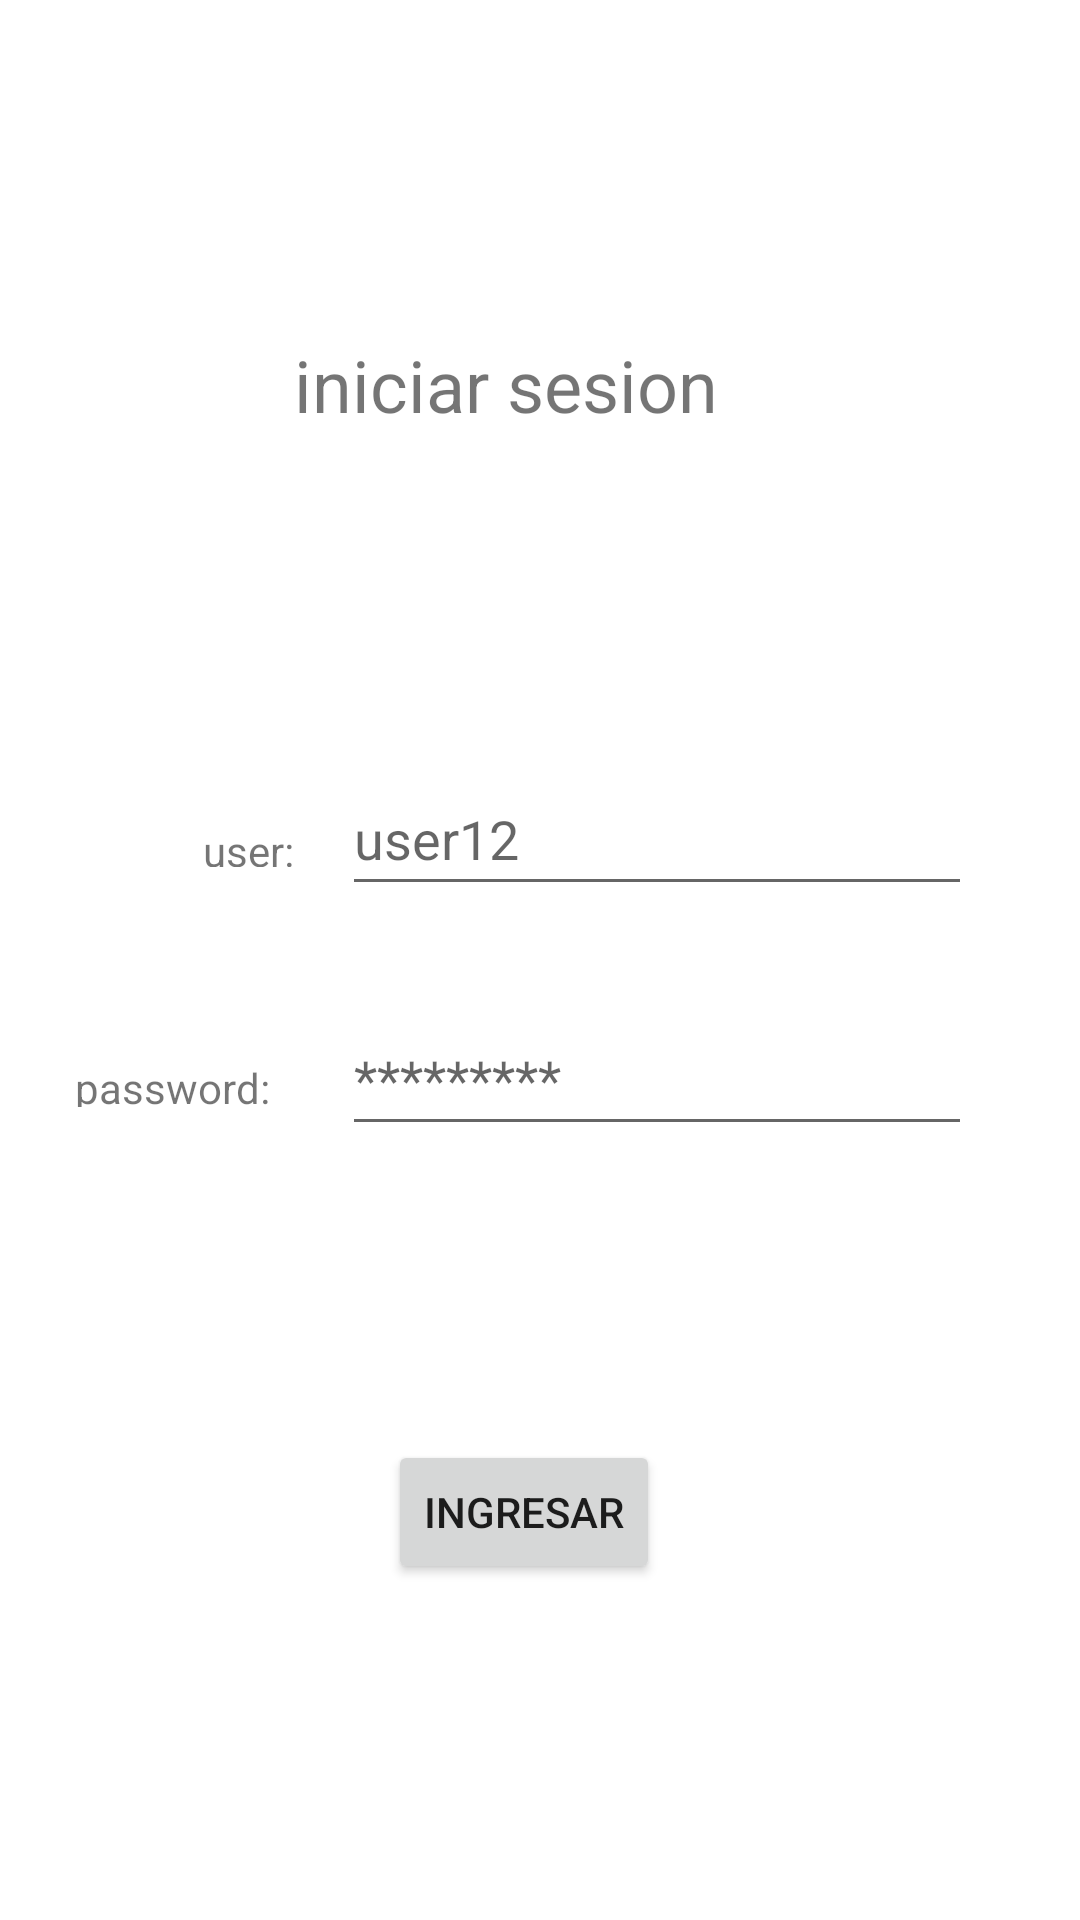

The Android layout XML behind this screen, and the referenced resources:
<!-- AndroidManifest.xml: application theme Theme.Fututel -->
<!-- res/layout/activity_main.xml -->
<?xml version="1.0" encoding="utf-8"?>
<androidx.constraintlayout.widget.ConstraintLayout xmlns:android="http://schemas.android.com/apk/res/android"
    xmlns:app="http://schemas.android.com/apk/res-auto"
    xmlns:tools="http://schemas.android.com/tools"
    android:layout_width="match_parent"
    android:layout_height="match_parent"
    android:orientation="vertical"
    tools:context=".MainActivity">

    <TextView
        android:id="@+id/textView"
        android:layout_width="0dp"
        android:layout_height="15dp"
        android:layout_marginTop="128dp"
        android:layout_marginEnd="16dp"
        android:text="@string/textuser"
        app:layout_constraintEnd_toStartOf="@+id/user"
        app:layout_constraintTop_toBottomOf="@+id/textView3" />

    <TextView
        android:id="@+id/textView2"
        android:layout_width="73dp"
        android:layout_height="16dp"
        android:layout_marginTop="64dp"
        android:layout_marginEnd="16dp"
        android:text="@string/textpass"
        app:layout_constraintEnd_toStartOf="@+id/Password"
        app:layout_constraintTop_toBottomOf="@+id/textView" />

    <EditText
        android:id="@+id/user"
        android:layout_width="wrap_content"
        android:layout_height="wrap_content"
        android:layout_marginTop="108dp"
        android:layout_marginEnd="36dp"
        android:ems="10"
        android:hint="@string/user"
        android:inputType="textPersonName"
        android:minHeight="48dp"
        app:layout_constraintEnd_toEndOf="parent"
        app:layout_constraintTop_toBottomOf="@+id/textView3" />

    <EditText
        android:id="@+id/Password"
        android:layout_width="wrap_content"
        android:layout_height="wrap_content"
        android:layout_marginTop="32dp"
        android:layout_marginEnd="36dp"
        android:ems="10"
        android:hint="@string/pass"
        android:inputType="textPassword"
        android:minHeight="48dp"
        app:layout_constraintEnd_toEndOf="parent"
        app:layout_constraintTop_toBottomOf="@+id/user" />

    <TextView
        android:id="@+id/textView3"
        android:layout_width="158dp"
        android:layout_height="34dp"
        android:layout_marginTop="112dp"
        android:layout_marginEnd="104dp"
        android:text="@string/title"
        android:textSize="24sp"
        app:layout_constraintEnd_toEndOf="parent"
        app:layout_constraintTop_toTopOf="parent" />

    <Button
        android:id="@+id/buttoningresar"
        android:layout_width="wrap_content"
        android:layout_height="wrap_content"
        android:layout_marginEnd="140dp"
        android:layout_marginBottom="112dp"
        android:text="@string/botoningresar"
        app:layout_constraintBottom_toBottomOf="parent"
        app:layout_constraintEnd_toEndOf="parent" />

</androidx.constraintlayout.widget.ConstraintLayout>
<!-- resources referenced by this layout -->
<resources>
  <string name="botoningresar">ingresar</string>
  <string name="pass">*********</string>
  <string name="textpass">password: </string>
  <string name="textuser">user: </string>
  <string name="title">iniciar sesion</string>
  <string name="user">user12</string>
  <style name="Theme.Fututel" parent="Theme.MaterialComponents.DayNight.DarkActionBar">
          
          <item name="colorPrimary">@color/purple_500</item>
          <item name="colorPrimaryVariant">@color/purple_700</item>
          <item name="colorOnPrimary">@color/white</item>
          
          <item name="colorSecondary">@color/teal_200</item>
          <item name="colorSecondaryVariant">@color/teal_700</item>
          <item name="colorOnSecondary">@color/black</item>
          
          <item name="android:statusBarColor" tools:targetApi="l">?attr/colorPrimaryVariant</item>
          
      </style>
  <!-- not gathered from this repository: default colours our renderer supplied (Android Studio template values) -->
  <color name="purple_500">#FF6200EE</color>
  <color name="purple_700">#FF3700B3</color>
  <color name="teal_200">#FF03DAC5</color>
  <color name="teal_700">#FF018786</color>
  <color name="black">#FF000000</color>
  <color name="white">#FFFFFFFF</color>
</resources>
